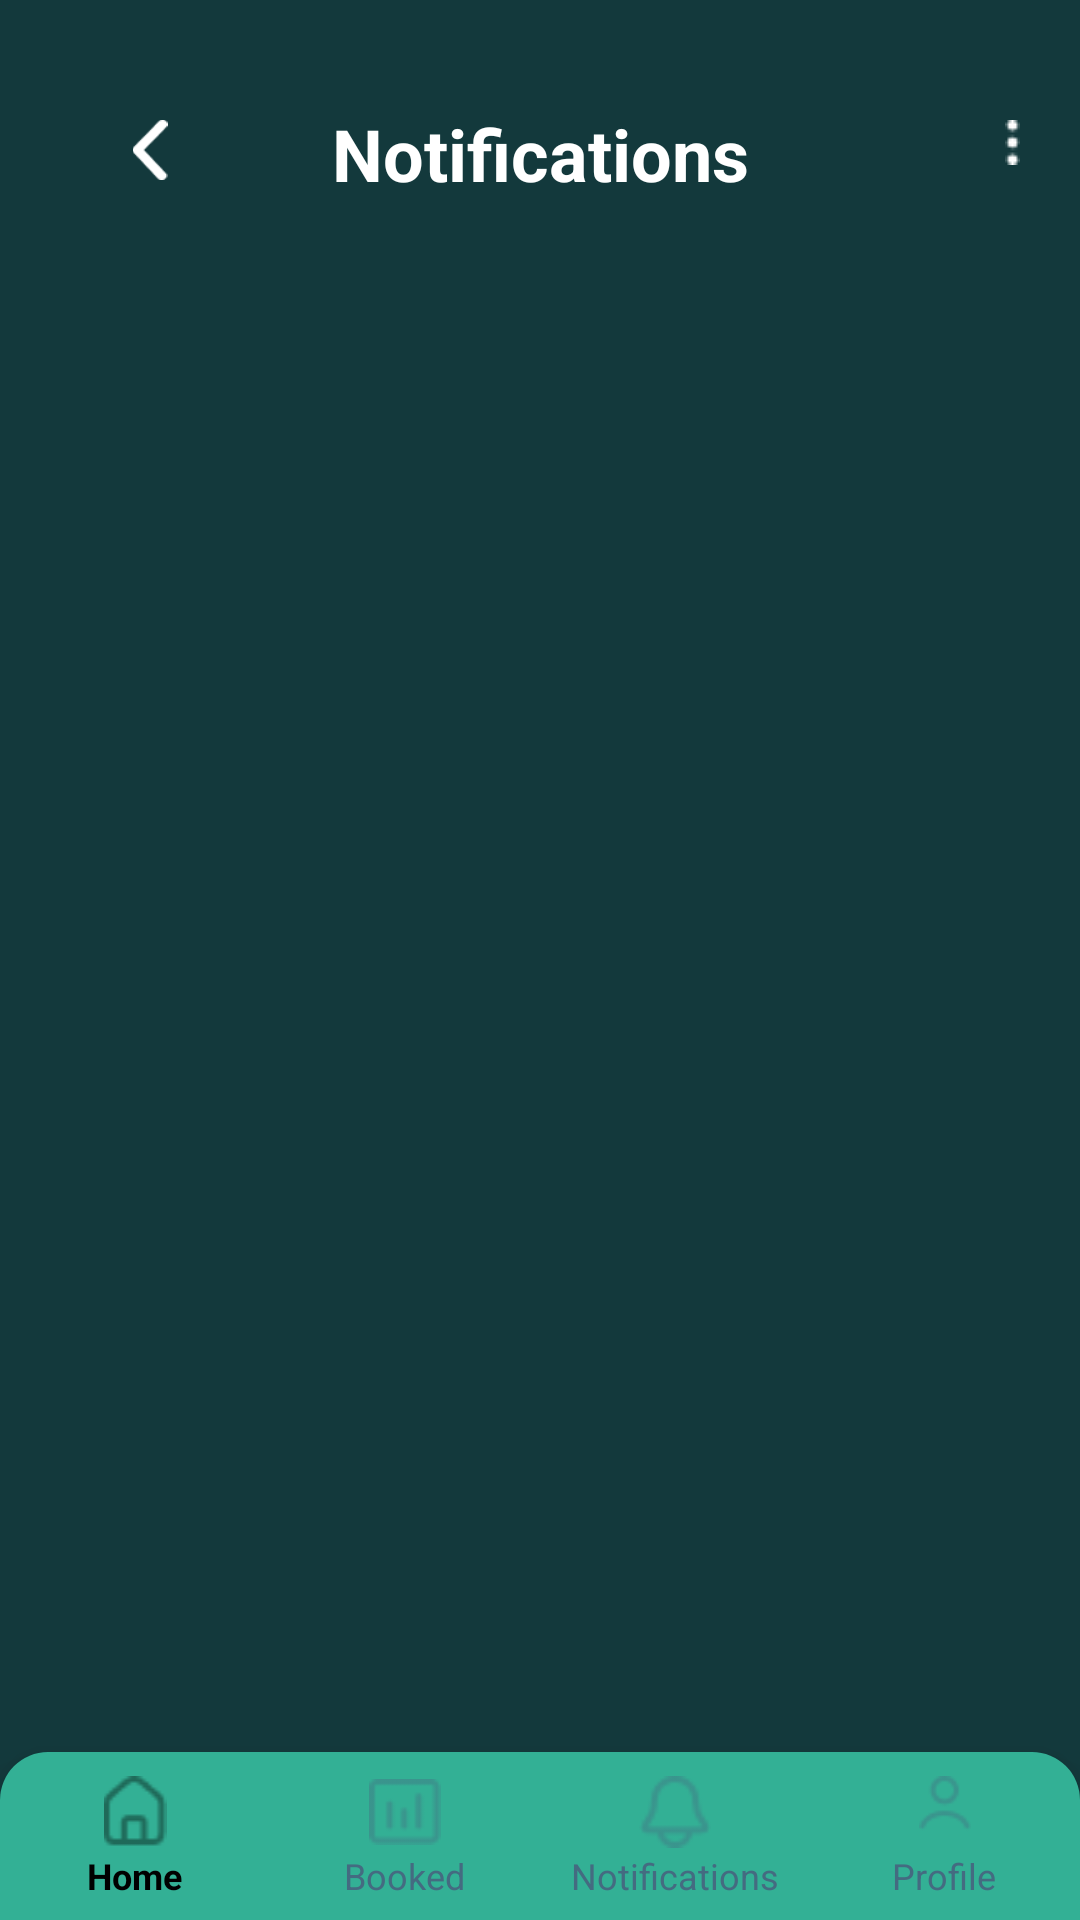

Reconstruct the res/layout file that produces this screen, plus the resources it refers to.
<!-- AndroidManifest.xml: application theme Theme.ParkingManagement -->
<!-- res/layout/notifications.xml -->
<?xml version="1.0" encoding="utf-8"?>
<androidx.constraintlayout.widget.ConstraintLayout xmlns:android="http://schemas.android.com/apk/res/android"
    android:layout_width="match_parent"
    android:layout_height="match_parent"
    android:id="@+id/parentview"
    xmlns:app="http://schemas.android.com/apk/res-auto"
    xmlns:tools="http://schemas.android.com/tools"
    android:background="#13393C">

    <ImageView
        android:id="@+id/crossImageView"
        android:layout_width="20dp"
        android:layout_height="20dp"
        android:layout_marginStart="40dp"
        android:layout_marginTop="40dp"
        android:src="@drawable/upscaledarrow"
        app:layout_constraintStart_toStartOf="parent"
        app:layout_constraintTop_toTopOf="parent" />

    <TextView
        android:id="@+id/notificationtextView"
        android:layout_width="wrap_content"
        android:layout_height="wrap_content"
        android:layout_marginTop="35dp"
        android:text="Notifications"
        android:textColor="@color/white"
        android:textSize="24dp"
        android:textStyle="bold"
        app:layout_constraintEnd_toEndOf="parent"
        app:layout_constraintStart_toStartOf="parent"
        app:layout_constraintTop_toTopOf="parent"
        app:layout_constraintVertical_chainStyle="packed" />

    <ImageView
        android:id="@+id/menuimageView"
        android:layout_width="wrap_content"
        android:layout_height="wrap_content"
        android:layout_marginTop="40dp"
        android:layout_marginEnd="20dp"
        android:background="@drawable/menu"
        android:textColor="@color/white"
        android:textSize="24dp"
        android:textStyle="bold"
        app:layout_constraintEnd_toEndOf="parent"
        app:layout_constraintTop_toTopOf="parent"
        app:layout_constraintVertical_chainStyle="packed" />

    
    <androidx.recyclerview.widget.RecyclerView
        android:id="@+id/notificationsRecyclerView"
        android:layout_width="0dp"
        android:layout_height="0dp"
        android:layout_marginTop="20dp"
        app:layout_constraintTop_toBottomOf="@id/notificationtextView"
        app:layout_constraintStart_toStartOf="parent"
        app:layout_constraintEnd_toEndOf="parent"
        app:layout_constraintBottom_toTopOf="@id/bottom_navigation"
        app:layout_constraintHeight_percent="0.7"
        tools:listitem="@layout/item_notification"
        android:scrollbars="vertical" />


    
    <com.google.android.material.bottomnavigation.BottomNavigationView
        android:id="@+id/bottom_navigation"
        android:layout_width="0dp"
        android:layout_height="wrap_content"
        android:background="@drawable/rounded_bottom_navigation"
        app:itemIconTint="@color/menu_item_color"
        app:itemTextAppearanceActive="@style/BottomNavigationView.ActiveText"
        app:itemTextAppearanceInactive="@style/BottomNavigationView.InactiveText"
        app:itemTextColor="@color/menu_item_color"
        app:labelVisibilityMode="labeled"
        app:layout_constraintBottom_toBottomOf="parent"
        app:layout_constraintEnd_toEndOf="parent"
        app:layout_constraintStart_toStartOf="parent"
        app:menu="@menu/bottom_nav_menu" />


</androidx.constraintlayout.widget.ConstraintLayout>
<!-- res/layout/item_notification.xml (included above) -->
<?xml version="1.0" encoding="utf-8"?>
<androidx.constraintlayout.widget.ConstraintLayout xmlns:android="http://schemas.android.com/apk/res/android"
    xmlns:app="http://schemas.android.com/apk/res-auto"
    android:layout_width="match_parent"
    android:layout_height="wrap_content"
    android:layout_marginTop="1dp"
    android:background="#33B095"
    android:padding="16dp">

    
    <ImageView
        android:id="@+id/notificationIcon"
        android:layout_width="40dp"
        android:layout_height="40dp"
        android:layout_marginEnd="16dp"
        android:src="@drawable/ic_notification"
        app:layout_constraintBottom_toBottomOf="parent"
        app:layout_constraintStart_toStartOf="parent"
        app:layout_constraintTop_toTopOf="parent" />

    
    <TextView
        android:id="@+id/notificationTitle"
        android:layout_width="0dp"
        android:layout_height="wrap_content"
        android:layout_marginStart="15dp"
        android:text="Notification Title"
        android:textColor="@color/white"
        android:textSize="16sp"
        android:textStyle="bold"
        app:layout_constraintBottom_toBottomOf="parent"
        app:layout_constraintEnd_toStartOf="@id/notificationTime"
        app:layout_constraintHorizontal_bias="0"
        app:layout_constraintStart_toEndOf="@id/notificationIcon"
        app:layout_constraintTop_toTopOf="parent" />

    
    <TextView
        android:id="@+id/notificationTime"
        android:layout_width="wrap_content"
        android:layout_height="wrap_content"
        android:text="10:30 AM"
        android:textColor="#D3D3D3"
        android:textSize="14sp"
        app:layout_constraintBottom_toBottomOf="parent"
        app:layout_constraintEnd_toEndOf="parent"
        app:layout_constraintHorizontal_bias="1.0"
        app:layout_constraintStart_toEndOf="@id/notificationTitle"
        app:layout_constraintTop_toTopOf="parent" />

</androidx.constraintlayout.widget.ConstraintLayout>
<!-- resources referenced by this layout -->
<resources>
  <color name="white">#FFFFFFFF</color>
  <!-- drawable ic_notification: png bitmap (drawable, 1431 bytes) -->
  <!-- drawable menu: png bitmap (drawable, 215 bytes) -->
  <!-- drawable rounded_bottom_navigation (drawable) -->
  <shape xmlns:android="http://schemas.android.com/apk/res/android">
      <solid android:color="#33B095" /> 
      <corners android:topLeftRadius="16dp" android:topRightRadius="16dp" /> 
  </shape>
  <!-- drawable upscaledarrow: png bitmap (drawable, 394 bytes) -->
  <style name="BottomNavigationView.ActiveText" parent="TextAppearance.AppCompat.Caption">
          <item name="android:textSize">12sp</item>
          <item name="android:textColor">#13393C</item>
      </style>
  <style name="BottomNavigationView.InactiveText" parent="TextAppearance.AppCompat.Caption">
          <item name="android:textSize">12sp</item>
          <item name="android:textColor">@color/white</item>
      </style>
  <style name="Theme.ParkingManagement" parent="android:Theme.Material.Light.NoActionBar">
      <item name="colorPrimary">@color/coloraccent</item>
  
      </style>
</resources>
